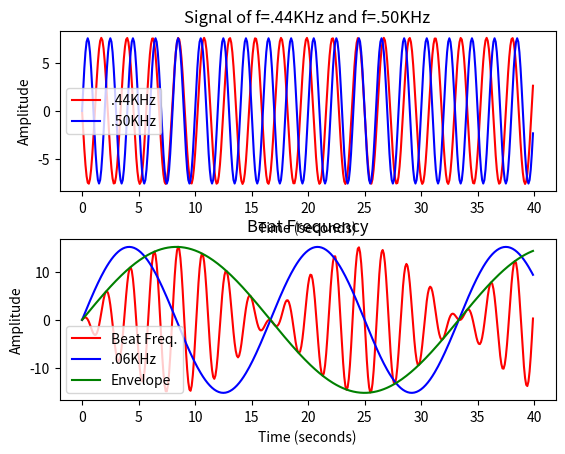

Python code for this plot:
"""
[redacted]

PHYS440: Computational Physics
Project 3, Fast Fourier Transform, Curve Fitting, and Ordinary Differential Equations

"""

import numpy as np
import matplotlib.pyplot as plt

time = np.arange(0,40,.1)
omega = .44*2*np.pi
signal1 = -omega**2*np.sin(omega*time)
signal2 = 7.6*np.sin(.5*2*np.pi*time)
beat_frequency = signal1 + signal2
sixty_hertz_signal = 15.2*np.sin(.06*2*np.pi*time)
envelope = 15.2*np.sin(.06*np.pi*time)

plt.subplot(211)
plt.subplots_adjust(hspace=.3)
plt.plot(time, signal1, 'r', label=".44KHz")
plt.plot(time, signal2, 'b', label=".50KHz")
plt.legend()
plt.title("Signal of f=.44KHz and f=.50KHz")
plt.xlabel("Time (seconds)")
plt.ylabel("Amplitude")

plt.subplot(212)
plt.plot(time, beat_frequency, 'r', label="Beat Freq.")
plt.plot(time, sixty_hertz_signal, 'b', label=".06KHz")
plt.plot(time, envelope, 'g', label="Envelope")
plt.legend()
plt.title("Beat Frequency")
plt.xlabel("Time (seconds)")
plt.ylabel("Amplitude")

plt.show()